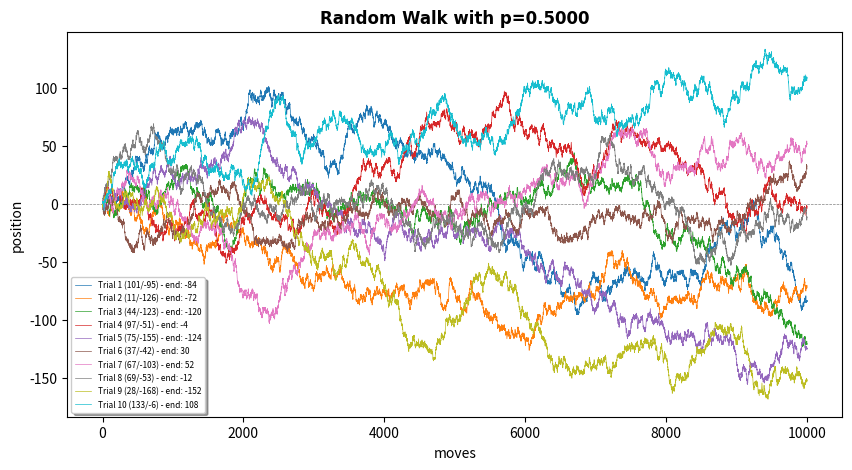

Source code (Python):
#!/usr/bin/env python3
"""
Random walk with probabilities p and q = 1 – p respectively. p to move to the right.

Tijms, Henk (2012-06-14). Understanding Probability (p. 93). Cambridge University Press. Kindle Edition. 
"""

import argparse
import numpy as np
import matplotlib.pyplot as plt
import sys


def simulate(p, n, verbose):
    """(real, int, bool): int
        p is the probability of moving to the right, or winning, and q = 1 - p is of losing
        n is the amount of steps to take
        
        q is final position
        k is amount of times moves returned to a
        m is maximum distance
        z is minimum distance
        t is list of positions
        avg is average displacement
        std is std deviation
        Returns [q, k , m, z, t]
    """

    k           = 0                                                 # initialize return to a to zero
    q           = 0                                                 # bankroll to start
    m           = 0                                                 # max wins
    z           = 0                                                 # min wins
    
    i           = 0
    t           = [0]
    while i < n:
        move         = np.random.choice([ -1, 1],p=[1 - p, p])       # first move, either left or right...
        q            += move
        t.append(q)
        if q > m:   m = q
        if q < z:   z = q
        if q == 0:  k += 1
        i   +=1
        if verbose: print('{} '.format(q),end='');
        if verbose and n % 100 == 0 : 
            print(' ***');
            sys.stdout.flush()
    
    if verbose: print('exit with q,k,m,z {},{},{},{} {}'.format(q,k,m,z,t))
    return [q,k,m,z,t]


def main():
    np.random.seed()
    # Get command-line arguments
    parser = argparse.ArgumentParser(description='simulate the Gamblers Ruin Random Walk Problem')
    parser.add_argument('--p', default=0.5, type=float, metavar='float',
                        help='right move probability')
    parser.add_argument('--n', default=10000, type=int, metavar='int',
                        help='number of trials to perform')
    parser.add_argument('--trials', default=10, type=int, metavar='int',
                        help='number of trials to perform')
    parser.add_argument('--verbose', default=False, action='store_true',
                        help='display the results of each trial')
    args = parser.parse_args()

    print('Simulating Random Walk with right prob={:.2f} and {:,} moves --- {:,} trials...\n'.format(args.p, args.n, args.trials))
    xmx = args.n + 1
    x = np.arange(0,xmx) # Generate x-axis values
    plt.figure(figsize=(10, 5), dpi=240)
    plt.title('Random Walk with p={:.4f}'.format(args.p), fontname='Times New Roman',fontweight='bold')
    plt.xlabel('moves')
    plt.ylabel('position')
    plt.axhline(y=0, xmin=0, xmax=xmx, c='grey',linewidth=0.5, ls='dashed')

    # Carry out the trials
    for i in range(args.trials):
        (q, k, m, z, t) = simulate(args.p, args.n, args.verbose)
        print('Final position: {:,} ({:,} times going back to origin; max: {:,} min: {:,})'.format(q,k,m,z))
        plt.plot(x, t, linewidth=0.5, label='Trial {} ({:,}/{:,}) - end: {:,}'.format(i+1,m,z,q))
        
    print('Done\n')

    plt.legend(fontsize=6, shadow=True)
    plt.show()
    fig = plt.gcf()
    ax  = plt.gca()

    #fig.set_size_inches(10,5)
    fig.savefig('tijms.ch00.RandomWalk.png')



if __name__ == '__main__':
    main()
